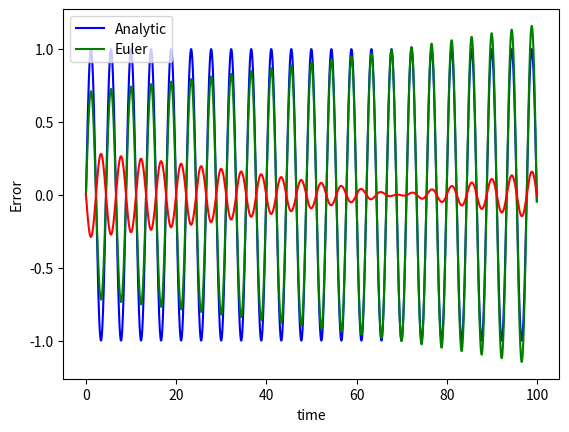

Write the Python code that produced this figure.
import numpy as np
import matplotlib.pyplot as plt
from math import sqrt
import pandas as pd
np.set_printoptions(precision=64,floatmode='maxprec')
step_size=20000
kappa=2
t1=0
t2=100
x0=0
v0=1

def make1darray(x1,x2,dx):
    min = dx*x1
    max = dx*x2
    list = [t for t in range(min,max,x2)]
    nplist = np.array(list)/dx
    return nplist

tarray = make1darray(t1,t2,step_size)

xarray=np.array([x0])
varray=np.array([v0])



""""Euler_Solver"""
for i in range(1,(len(tarray))):
    varray=np.append(varray,varray[i-1]-(tarray[i]-tarray[i-1])*kappa*xarray[i-1])
    xarray=np.append(xarray,xarray[i-1]+(tarray[i]-tarray[i-1])*varray[i-1])

sol=np.sin(sqrt(kappa)*tarray)

df=pd.DataFrame({'time':tarray,'Sin(wt)':sol,'x(t)':xarray,'v(t)':varray,'err':(xarray-sol)})
df[:10]
#plt.plot(tarray,xarray)
plt.plot(df.iloc[:,0],df.iloc[:,1],'b-', label = 'Analytic')
plt.plot(df.iloc[:,0],df.iloc[:,2],'g-', label = 'Euler')
#plt.plot(df.iloc[:,0],df.iloc[:,3],'r-', label = ' v(t): Euler')
plt.legend(loc='upper left')
plt.xlabel('time')
plt.ylabel('x(m),v(m/s)')
plt.show()
plt.plot(df.iloc[:,0],df.iloc[:,4],'r-', label = ' Error')
plt.xlabel('time')
plt.ylabel('Error')
plt.show()
